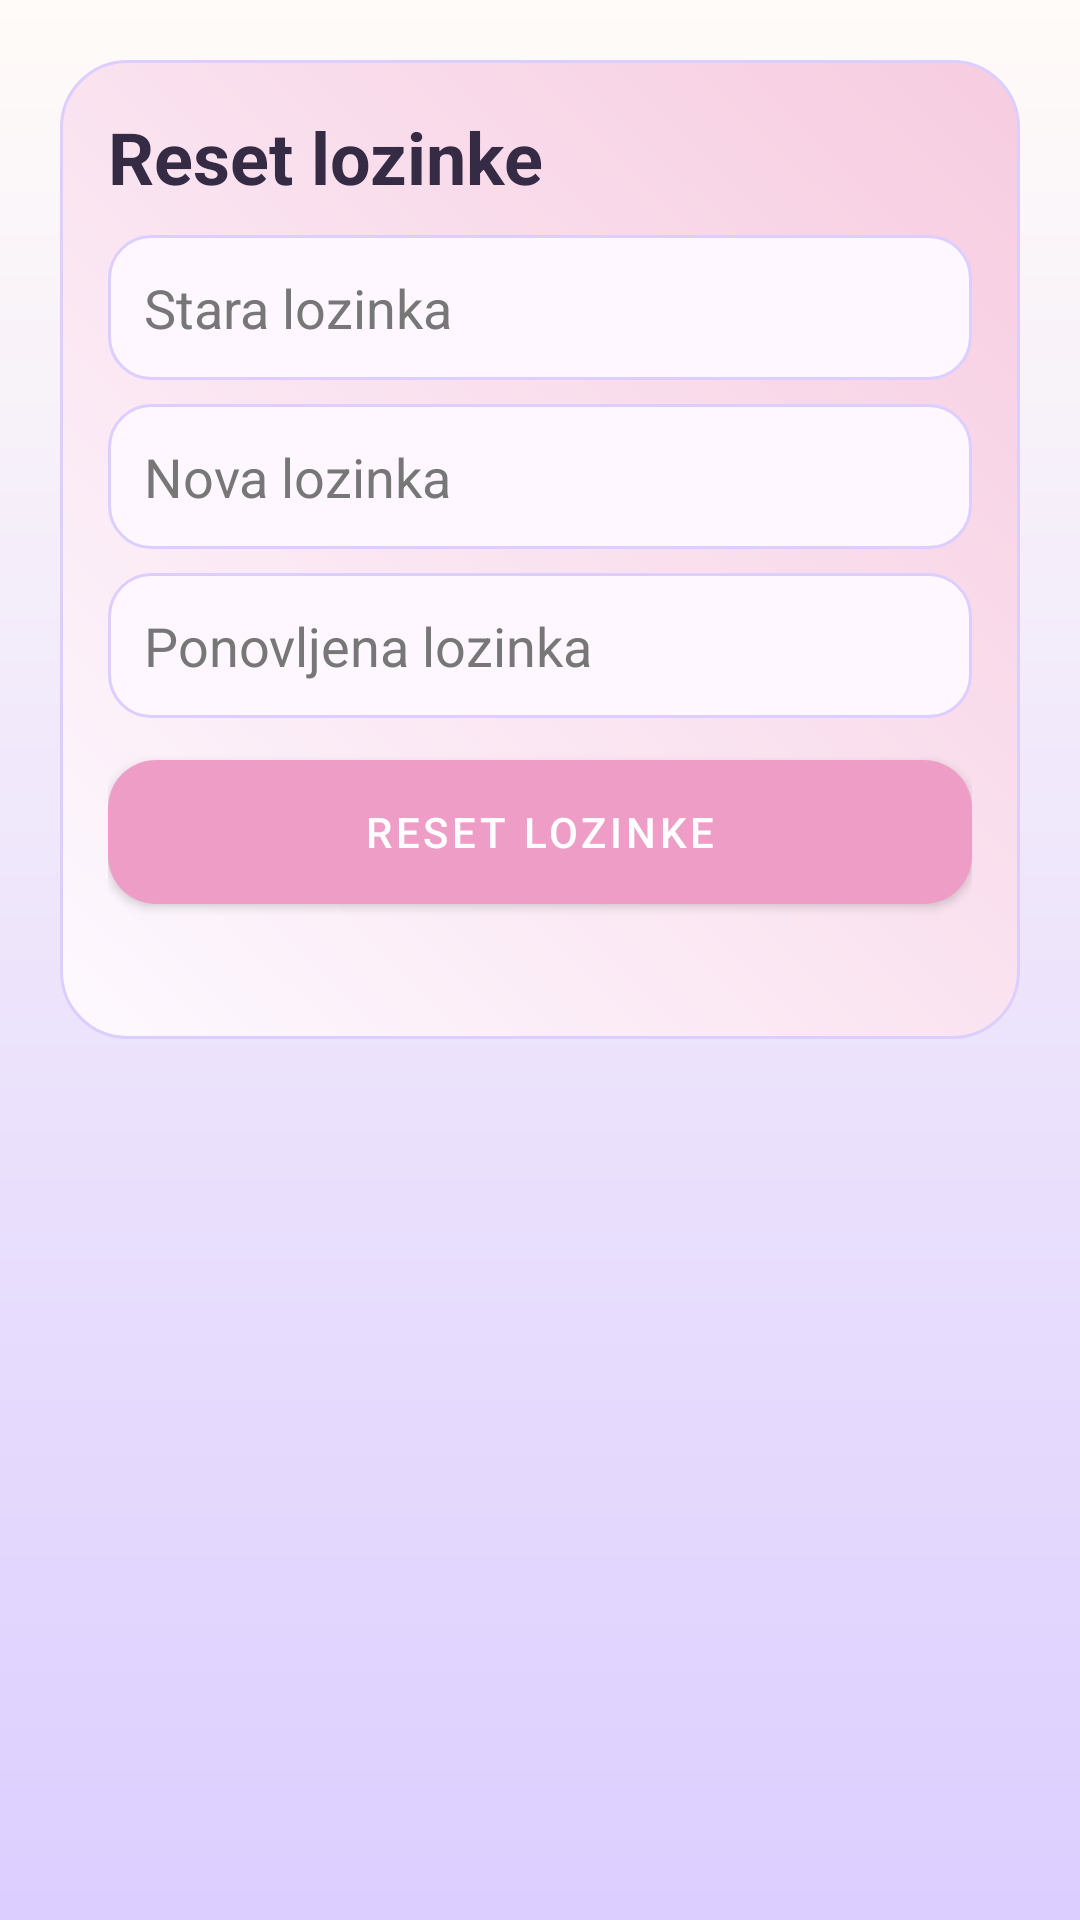

Here is an Android app screen rendered from its layout file. Give the layout XML and the strings, colors and styles it references.
<!-- AndroidManifest.xml: application theme Theme.SlagalicaStudent1KT1 -->
<!-- res/layout/activity_reset_password.xml -->
﻿<?xml version="1.0" encoding="utf-8"?>
<ScrollView xmlns:android="http://schemas.android.com/apk/res/android"
    android:layout_width="match_parent"
    android:layout_height="match_parent"
    android:background="@drawable/bg_screen"
    android:padding="20dp">

    <LinearLayout
        android:layout_width="match_parent"
        android:layout_height="wrap_content"
        android:background="@drawable/bg_card"
        android:orientation="vertical">

        <TextView
            android:layout_width="wrap_content"
            android:layout_height="wrap_content"
            android:text="@string/go_reset"
            android:textColor="@color/text_main"
            android:textSize="24sp"
            android:textStyle="bold" />

        <EditText android:id="@+id/etOldPassword" android:layout_width="match_parent" android:layout_height="wrap_content" android:layout_marginTop="10dp" android:background="@drawable/bg_step" android:hint="@string/old_password" android:inputType="textPassword" android:padding="12dp" android:textColor="@color/input_text_color" android:textColorHint="@color/input_hint_color"/>
        <EditText android:id="@+id/etNewPassword" android:layout_width="match_parent" android:layout_height="wrap_content" android:layout_marginTop="8dp" android:background="@drawable/bg_step" android:hint="@string/new_password" android:inputType="textPassword" android:padding="12dp" android:textColor="@color/input_text_color" android:textColorHint="@color/input_hint_color"/>
        <EditText android:id="@+id/etRepeatNewPassword" android:layout_width="match_parent" android:layout_height="wrap_content" android:layout_marginTop="8dp" android:background="@drawable/bg_step" android:hint="@string/repeat_password" android:inputType="textPassword" android:padding="12dp" android:textColor="@color/input_text_color" android:textColorHint="@color/input_hint_color"/>

        <Button
            android:id="@+id/btnResetSubmit"
            style="@style/Widget.MaterialComponents.Button"
            android:layout_width="match_parent"
            android:layout_height="wrap_content"
            android:layout_marginTop="14dp"
            android:background="@drawable/bg_button_primary"
            android:text="@string/reset_action"
            android:textColor="@color/white" />

        <TextView
            android:id="@+id/tvResetMessage"
            android:layout_width="match_parent"
            android:layout_height="wrap_content"
            android:layout_marginTop="10dp"
            android:textColor="@color/text_muted" />
    </LinearLayout>
</ScrollView>
<!-- resources referenced by this layout -->
<resources>
  <color name="input_hint_color">#777777</color>
  <color name="input_text_color">#111111</color>
  <color name="text_main">#352B45</color>
  <color name="text_muted">#7C7092</color>
  <color name="white">#FFFFFFFF</color>
  <!-- drawable bg_button_primary (drawable) -->
  ﻿<?xml version="1.0" encoding="utf-8"?>
  <shape xmlns:android="http://schemas.android.com/apk/res/android" android:shape="rectangle">
      <gradient
          android:angle="0"
          android:startColor="@color/rose_pink"
          android:endColor="@color/lilac" />
      <corners android:radius="16dp" />
  </shape>
  <!-- drawable bg_card (drawable) -->
  ﻿<?xml version="1.0" encoding="utf-8"?>
  <shape xmlns:android="http://schemas.android.com/apk/res/android" android:shape="rectangle">
      <gradient
          android:angle="45"
          android:startColor="@color/card_bg"
          android:endColor="@color/blush_pink" />
      <corners android:radius="22dp" />
      <stroke android:width="1dp" android:color="@color/lavender_soft" />
      <padding android:left="16dp" android:top="16dp" android:right="16dp" android:bottom="16dp" />
  </shape>
  <!-- drawable bg_screen (drawable) -->
  ﻿<?xml version="1.0" encoding="utf-8"?>
  <shape xmlns:android="http://schemas.android.com/apk/res/android" android:shape="rectangle">
      <gradient
          android:angle="270"
          android:startColor="@color/cream_bg"
          android:endColor="@color/lavender_soft" />
  </shape>
  <!-- drawable bg_step (drawable) -->
  ﻿<?xml version="1.0" encoding="utf-8"?>
  <shape xmlns:android="http://schemas.android.com/apk/res/android" android:shape="rectangle">
      <solid android:color="#FFF7FF" />
      <corners android:radius="14dp" />
      <stroke android:width="1dp" android:color="@color/lavender_soft" />
  </shape>
  <string name="go_reset">Reset lozinke</string>
  <string name="new_password">Nova lozinka</string>
  <string name="old_password">Stara lozinka</string>
  <string name="repeat_password">Ponovljena lozinka</string>
  <string name="reset_action">Reset lozinke</string>
  <style name="Theme.SlagalicaStudent1KT1" parent="Theme.MaterialComponents.DayNight.NoActionBar">
          <item name="colorPrimary">@color/pink_primary</item>
          <item name="colorPrimaryVariant">@color/pink_dark</item>
          <item name="colorSecondary">@color/mint_secondary</item>
          <item name="android:statusBarColor" tools:targetApi="l">@color/pink_dark</item>
          <item name="android:windowBackground">@color/screen_bg</item>
      </style>
  <color name="rose_pink">#EE9EC6</color>
  <color name="lilac">#B798FF</color>
  <color name="card_bg">#FDF9FF</color>
  <color name="blush_pink">#F7CCE0</color>
  <color name="lavender_soft">#DCCEFF</color>
  <color name="cream_bg">#FFFBF8</color>
  <color name="pink_primary">#EE9EC6</color>
  <color name="pink_dark">#D97CB0</color>
  <color name="mint_secondary">#C7B2FF</color>
  <color name="screen_bg">#FFFBF8</color>
</resources>
